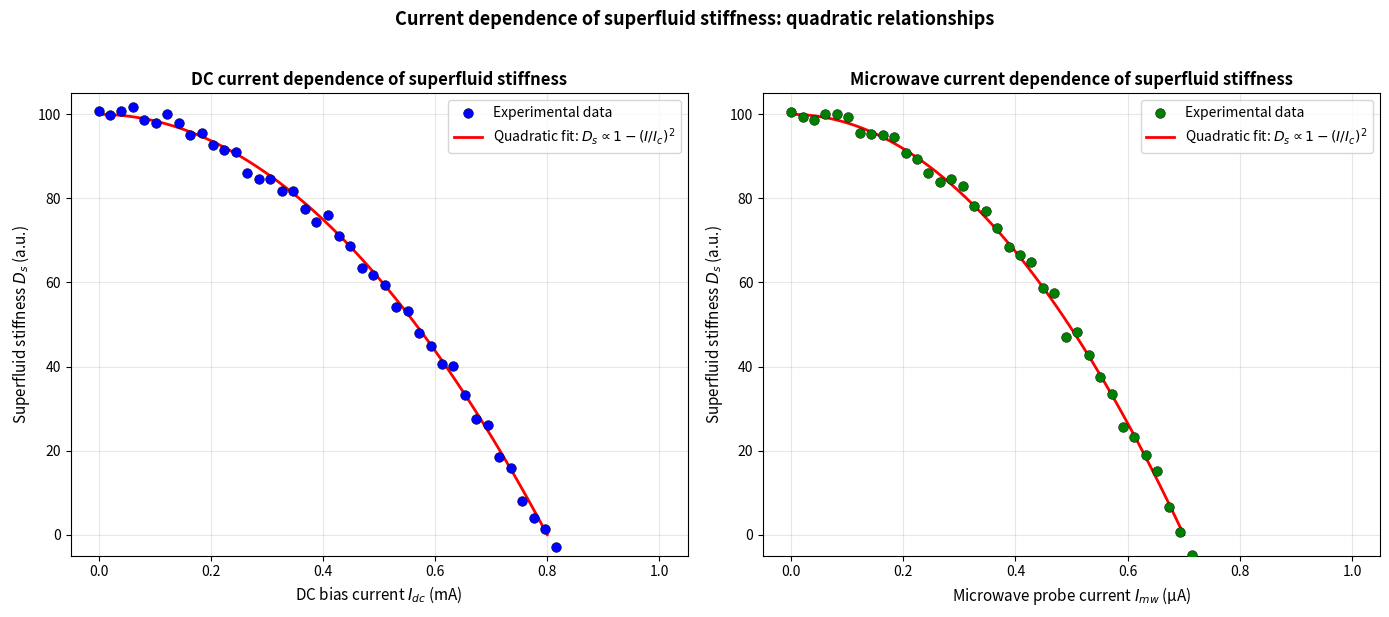

Recreate this plot in Python. (Note: this script raises an exception after producing the figure.)
"""Physics_001 code/item3_current.py — DC/微波电流 vs 超流刚度（二次关系）。"""
import matplotlib.pyplot as plt
import numpy as np
from pathlib import Path

np.random.seed(42)

fig, axes = plt.subplots(1, 2, figsize=(14, 6))

# 左图：DC 电流 vs 超流刚度
ax = axes[0]
I_dc = np.linspace(0, 1.0, 50)  # DC 电流 (mA)
Ds0 = 100  # 基态超流刚度

# 二次关系：D_s(I) = D_s(0) * (1 - (I/I_c)^2)
Ic = 0.8  # 临界电流
Ds_dc = Ds0 * (1 - (I_dc/Ic)**2) + np.random.randn(50) * 1.5

ax.scatter(I_dc, Ds_dc, c='blue', s=50, label='Experimental data', zorder=5, edgecolors='k', linewidth=0.3)
I_fit = np.linspace(0, Ic, 100)
Ds_fit = Ds0 * (1 - (I_fit/Ic)**2)
ax.plot(I_fit, Ds_fit, 'r-', linewidth=2, label='Quadratic fit: $D_s \\propto 1-(I/I_c)^2$')

ax.set_xlabel('DC bias current $I_{dc}$ (mA)', fontsize=11)
ax.set_ylabel('Superfluid stiffness $D_s$ (a.u.)', fontsize=11)
ax.set_title('DC current dependence of superfluid stiffness', fontsize=12, fontweight='bold')
ax.legend(loc='upper right', fontsize=10)
ax.grid(alpha=0.3)
ax.set_ylim(-5, 105)

# 右图：微波电流 vs 超流刚度
ax = axes[1]
I_mw = np.linspace(0, 1.0, 50)  # 微波电流 (µA)
Ds_mw = Ds0 * (1 - (I_mw/0.7)**2) + np.random.randn(50) * 1.5

ax.scatter(I_mw, Ds_mw, c='green', s=50, label='Experimental data', zorder=5, edgecolors='k', linewidth=0.3)
I_fit2 = np.linspace(0, 0.7, 100)
Ds_fit2 = Ds0 * (1 - (I_fit2/0.7)**2)
ax.plot(I_fit2, Ds_fit2, 'r-', linewidth=2, label='Quadratic fit: $D_s \\propto 1-(I/I_c)^2$')

ax.set_xlabel('Microwave probe current $I_{mw}$ (µA)', fontsize=11)
ax.set_ylabel('Superfluid stiffness $D_s$ (a.u.)', fontsize=11)
ax.set_title('Microwave current dependence of superfluid stiffness', fontsize=12, fontweight='bold')
ax.legend(loc='upper right', fontsize=10)
ax.grid(alpha=0.3)
ax.set_ylim(-5, 105)

fig.suptitle('Current dependence of superfluid stiffness: quadratic relationships', fontsize=13, fontweight='bold', y=1.02)
fig.tight_layout()
out = 'outputs/rcb/repo/workspaces/Physics_001_20261012/outputs/result3_current.png'
fig.savefig(out, dpi=100, bbox_inches='tight', facecolor='white')
plt.close(fig)
print(f'[saved] {out} ({Path(out).stat().st_size/1024:.1f} KB)')
